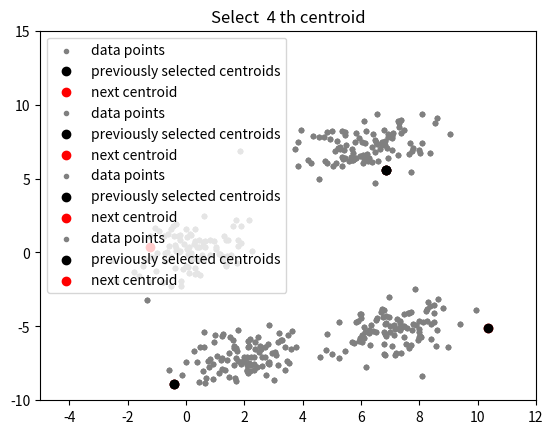

This chart was generated by the following Python code:
# Agrupamiento No Supervisado
# importing dependencies
import numpy as np
import pandas as pd
import matplotlib.pyplot as plt
import sys

# creating data
mean_01 = np.array([0.0, 0.0])
cov_01 = np.array([[1, 0.3], [0.3, 1]])
dist_01 = np.random.multivariate_normal(mean_01, cov_01, 100)

mean_02 = np.array([6.0, 7.0])
cov_02 = np.array([[1.5, 0.3], [0.3, 1]])
dist_02 = np.random.multivariate_normal(mean_02, cov_02, 100)

mean_03 = np.array([7.0, -5.0])
cov_03 = np.array([[1.2, 0.5], 
                   [0.5, 1]]) 
dist_03 = np.random.multivariate_normal(mean_03, cov_01, 100)

mean_04 = np.array([2.0, -7.0])
cov_04 = np.array([[1.2, 0.5], [0.5, 1.3]])
dist_04 = np.random.multivariate_normal(mean_04, cov_01, 100)

data = np.vstack((dist_01, dist_02, dist_03, dist_04))
np.random.shuffle(data)

# function to plot the selected centroids


def plot(data, centroids):
    plt.scatter(data[:, 0], data[:, 1], marker='.',
                color='gray', label='data points')
    plt.scatter(centroids[:-1, 0], centroids[:-1, 1],
                color='black', label='previously selected centroids')
    plt.scatter(centroids[-1, 0], centroids[-1, 1],
                color='red', label='next centroid')
    plt.title('Select % d th centroid' % (centroids.shape[0]))

    plt.legend()
    plt.xlim(-5, 12)
    plt.ylim(-10, 15)
    plt.show()

# function to compute euclidean distance
def distance(p1, p2):
    return np.sqrt(np.sum((p1 - p2)**2))

# initialization algorithm
def initialize(data, k):
    '''
    initialized the centroids for K-means++
    inputs:
        data - numpy array of data points having shape (200, 2)
        k - number of clusters 
    '''
    # initialize the centroids list and add
    # a randomly selected data point to the list
    centroids = []
    centroids.append(data[np.random.randint(
        data.shape[0]), :])
    plot(data, np.array(centroids))

    # compute remaining k - 1 centroids
    for c_id in range(k - 1):

        # initialize a list to store distances of data
        # points from nearest centroid
        dist = []
        for i in range(data.shape[0]):
            point = data[i, :]
            d = sys.maxsize

            # compute distance of 'point' from each of the previously
            # selected centroid and store the minimum distance
            for j in range(len(centroids)):
                temp_dist = distance(point, centroids[j])
                d = min(d, temp_dist)
            dist.append(d)

        # select data point with maximum distance as our next centroid
        dist = np.array(dist)
        next_centroid = data[np.argmax(dist), :]
        centroids.append(next_centroid)
        dist = []
        plot(data, np.array(centroids))
    return centroids


# call the initialize function to get the centroids
centroids = initialize(data, k=4)

